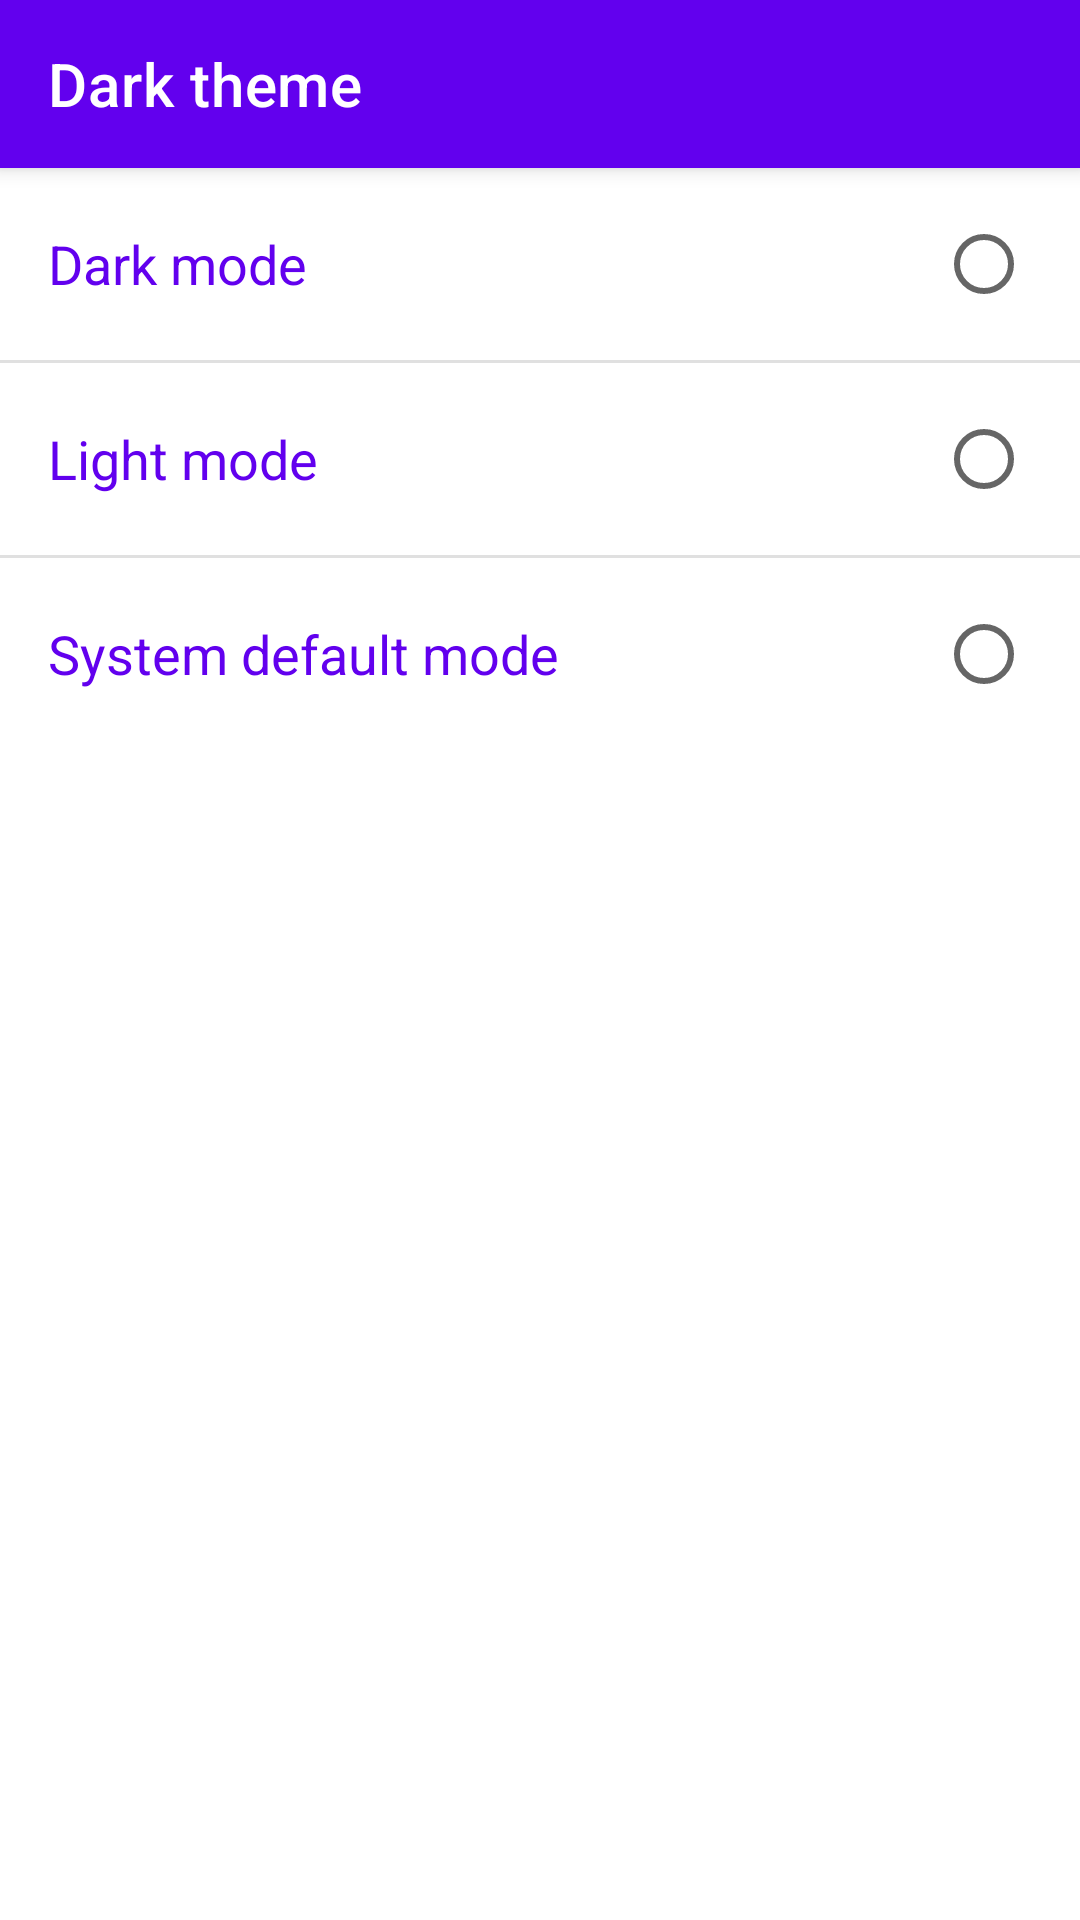

Produce the Android XML layout that renders to this screen, including the resource entries it uses.
<!-- AndroidManifest.xml: application theme Theme.Demo -->
<!-- res/layout/fragment_night_mode.xml -->
<?xml version="1.0" encoding="utf-8"?>
<LinearLayout xmlns:android="http://schemas.android.com/apk/res/android"
    xmlns:app="http://schemas.android.com/apk/res-auto"
    android:layout_width="match_parent"
    android:layout_height="match_parent"
    android:orientation="vertical">

    <androidx.appcompat.widget.Toolbar
        android:id="@+id/toolbar"
        style="@style/Widget.MaterialComponents.Toolbar.Primary"
        android:layout_width="match_parent"
        android:layout_height="wrap_content"
        app:title="@string/night_mode_title" />

    <RadioGroup
        android:id="@+id/radio_group"
        android:layout_width="match_parent"
        android:layout_height="match_parent"
        android:divider="?android:attr/dividerHorizontal"
        android:showDividers="middle"
        android:theme="@style/ThemeOverlay.RadioButtons">

        <RadioButton
            android:id="@+id/button_dark_mode"
            android:layout_width="match_parent"
            android:layout_height="wrap_content"
            android:text="@string/night_mode_button_dark" />

        <RadioButton
            android:id="@+id/button_light_mode"
            android:layout_width="match_parent"
            android:layout_height="wrap_content"
            android:text="@string/night_mode_button_light" />

        <RadioButton
            android:id="@+id/button_system_mode"
            android:layout_width="match_parent"
            android:layout_height="wrap_content"
            android:text="@string/night_mode_button_default" />
    </RadioGroup>
</LinearLayout>
<!-- resources referenced by this layout -->
<resources>
  <string name="night_mode_button_dark">Dark mode</string>
  <string name="night_mode_button_default">System default mode</string>
  <string name="night_mode_button_light">Light mode</string>
  <string name="night_mode_title">Dark theme</string>
  <style name="ThemeOverlay.RadioButtons" parent="ThemeOverlay.MaterialComponents">
          <item name="radioButtonStyle">@style/RadioButtonStyle</item>
      </style>
  <style name="Theme.Demo" parent="Theme.MaterialComponents.DayNight.NoActionBar">
          
          <item name="colorPrimary">@color/purple_500</item>
          <item name="colorPrimaryVariant">@color/purple_700</item>
          <item name="colorOnPrimary">@color/white</item>
          
          <item name="colorSecondary">@color/teal_200</item>
          <item name="colorSecondaryVariant">@color/teal_700</item>
          <item name="colorOnSecondary">@color/black</item>
          
          <item name="android:statusBarColor">@color/color_system_bar</item>
          <item name="android:navigationBarColor">@color/color_system_bar</item>
      </style>
  <style name="RadioButtonStyle">
          <item name="android:button">@null</item>
          <item name="android:padding">16dp</item>
          <item name="android:drawableEnd">?android:attr/listChoiceIndicatorSingle</item>
          <item name="android:textAppearance">@style/ColoredTextStyle</item>
          <item name="android:background">?attr/selectableItemBackground</item>
          <item name="android:textColor">@null</item>
          <item name="android:clickable">true</item>
          <item name="android:gravity">center_vertical</item>
      </style>
  <color name="purple_500">#FF6200EE</color>
  <color name="purple_700">#FF3700B3</color>
  <color name="white">#FFFFFFFF</color>
  <color name="teal_200">#FF03DAC5</color>
  <color name="teal_700">#FF018786</color>
  <color name="black">#FF000000</color>
  <color name="color_system_bar">#1A000000</color>
  <style name="ColoredTextStyle" parent="TextAppearance.AppCompat.Medium">
          <item name="android:textColor">?colorPrimary</item>
      </style>
</resources>
